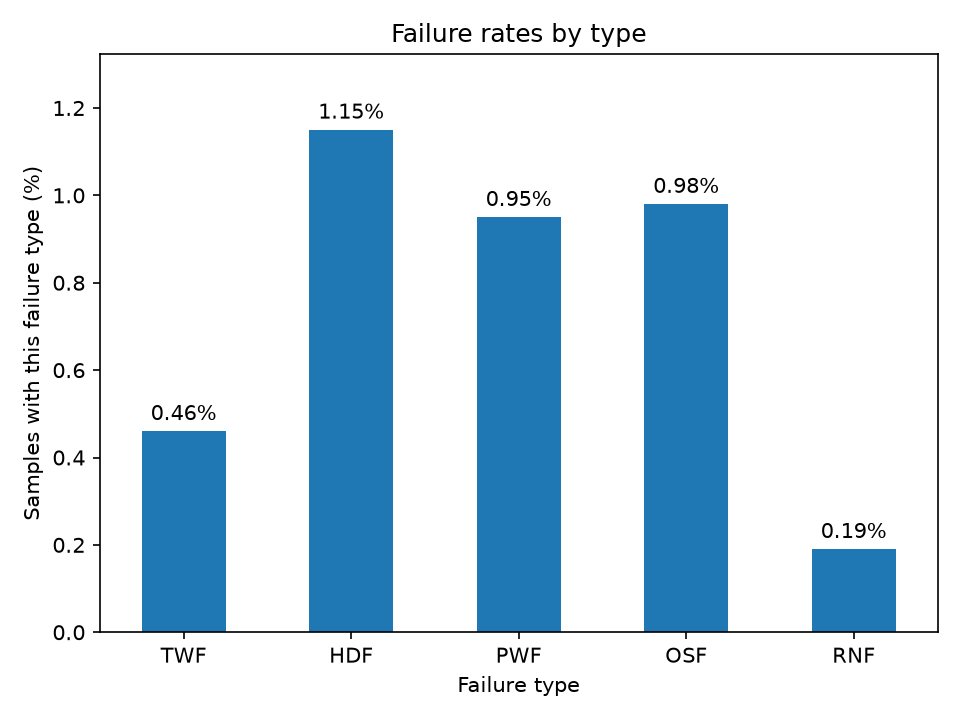

The table this chart was drawn from, first rows:
, Failure rate (%)
TWF, 0.46
HDF, 1.15
PWF, 0.95
OSF, 0.98
RNF, 0.19
